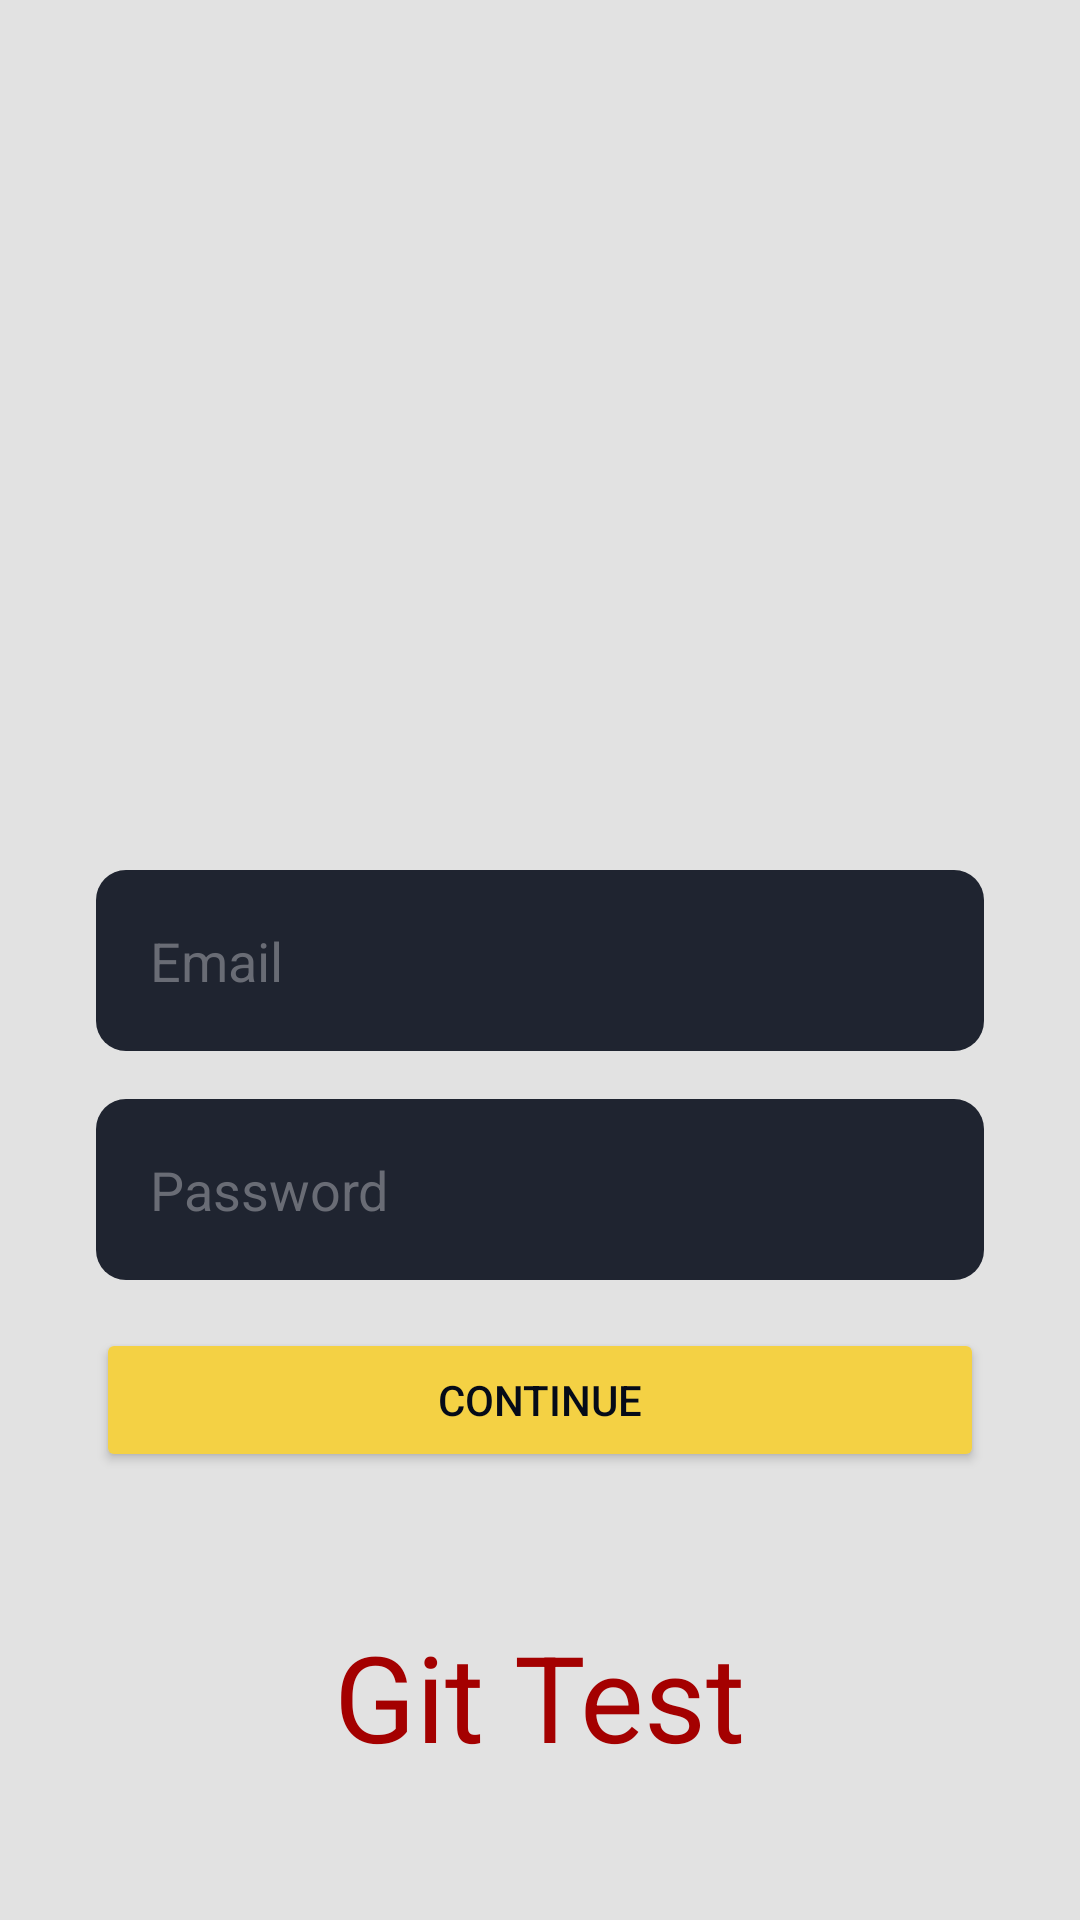

Reconstruct the res/layout file that produces this screen, plus the resources it refers to.
<!-- AndroidManifest.xml: application theme Theme.GeolabApp -->
<!-- res/layout/activity_main.xml -->
<?xml version="1.0" encoding="utf-8"?>
<androidx.constraintlayout.widget.ConstraintLayout xmlns:android="http://schemas.android.com/apk/res/android"
    xmlns:app="http://schemas.android.com/apk/res-auto"
    xmlns:tools="http://schemas.android.com/tools"
    android:id="@+id/main"
    android:layout_width="match_parent"
    android:layout_height="match_parent"
    android:background="@color/background_color"
    tools:context=".MainActivity">

    <EditText
        android:id="@+id/editText"
        android:layout_width="0dp"
        android:layout_height="wrap_content"
        android:layout_marginHorizontal="32dp"
        android:background="@drawable/selector_text_field"
        android:hint="@string/email_hint"
        android:textColor="@color/white"
        android:textColorHint="#696C75"
        app:layout_constraintBottom_toBottomOf="parent"
        app:layout_constraintEnd_toEndOf="parent"
        app:layout_constraintStart_toStartOf="parent"
        app:layout_constraintTop_toTopOf="parent" />

    <EditText
        android:id="@+id/editText2"
        android:layout_width="0dp"
        android:layout_height="wrap_content"
        android:layout_marginHorizontal="32dp"
        android:layout_marginTop="16dp"
        android:background="@drawable/selector_text_field"
        android:hint="@string/password_hint"
        android:textColor="@color/white"
        android:textColorHint="#696C75"
        app:layout_constraintEnd_toEndOf="parent"
        app:layout_constraintStart_toStartOf="parent"
        app:layout_constraintTop_toBottomOf="@+id/editText" />

    <Button
        android:id="@+id/continueButton"
        android:layout_width="0dp"
        android:layout_height="wrap_content"
        android:layout_marginTop="16dp"
        android:backgroundTint="#F4D144"
        android:text="@string/continue_button_text"
        android:textColor="#050B18"
        app:layout_constraintEnd_toEndOf="@+id/editText2"
        app:layout_constraintStart_toStartOf="@+id/editText2"
        app:layout_constraintTop_toBottomOf="@+id/editText2"
        app:rippleColor="#FF5722" />

    <TextView
        android:layout_width="wrap_content"
        android:layout_height="wrap_content"
        android:text="Git Test"
        android:textColor="@color/red"
        android:textSize="40sp"
        app:layout_constraintBottom_toBottomOf="parent"
        app:layout_constraintEnd_toEndOf="parent"
        app:layout_constraintStart_toStartOf="parent"
        app:layout_constraintTop_toBottomOf="@+id/continueButton" />

</androidx.constraintlayout.widget.ConstraintLayout>
<!-- resources referenced by this layout -->
<resources>
  <color name="background_color">#E2E2E2</color>
  <color name="red">#A40000</color>
  <color name="white">#FFFFFFFF</color>
  <!-- drawable selector_text_field (drawable) -->
  <?xml version="1.0" encoding="utf-8"?>
  <selector xmlns:android="http://schemas.android.com/apk/res/android">
  
      <item android:drawable="@drawable/shape_text_field_focused" android:state_focused="true" />
      <item android:drawable="@drawable/shape_text_field" android:state_focused="false" />
  </selector>
  <string name="continue_button_text">Continue</string>
  <string name="email_hint">Email</string>
  <string name="password_hint">Password</string>
  <style name="Theme.GeolabApp" parent="Base.Theme.GeolabApp" />
  <!-- drawable shape_text_field_focused (drawable) -->
  <?xml version="1.0" encoding="utf-8"?>
  <shape xmlns:android="http://schemas.android.com/apk/res/android">
  
      <solid android:color="#050B18" />
  
      <corners android:radius="10dp" />
  
      <padding
          android:bottom="18dp"
          android:left="18dp"
          android:right="18dp"
          android:top="18dp" />
  
      <stroke
          android:width="1dp"
          android:color="#F4D144" />
  </shape>
  <!-- drawable shape_text_field (drawable) -->
  <?xml version="1.0" encoding="utf-8"?>
  <shape xmlns:android="http://schemas.android.com/apk/res/android">
  
      <solid android:color="#1F2430" />
  
      <corners android:radius="10dp" />
  
      <padding
          android:bottom="18dp"
          android:left="18dp"
          android:right="18dp"
          android:top="18dp" />
  </shape>
  <style name="Base.Theme.GeolabApp" parent="Theme.Material3.DayNight.NoActionBar">
          <item name="android:statusBarColor">@color/white</item>
          <item name="android:windowLightStatusBar">true</item>
          <item name="android:navigationBarColor">@color/white</item>
      </style>
</resources>
